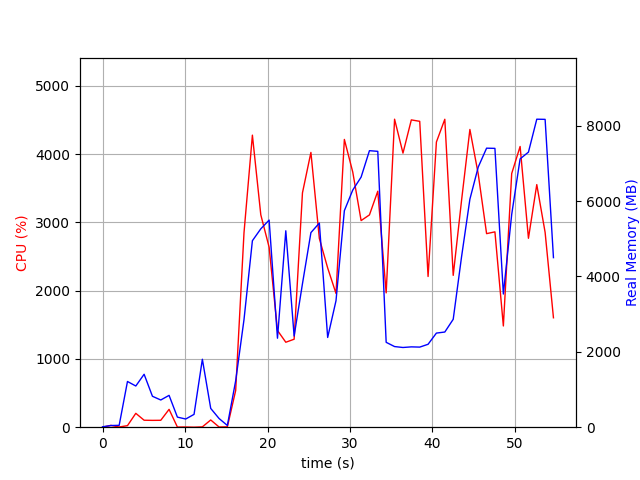

Source data for this figure (header and first rows):
elapsed_time, nproc, cpu, mem_real, mem_virtual
4.2438507080078125e-05, 1, 0.0, 10.84, 3192
1.007, 2, 26.8, 44.07, 151.2
2.015, 2, 3.0, 49.7, 156.8
3.022, 9, 22.8, 1213, 5245
4.032, 5, 203.2, 1093, 4015
5.04, 8, 102.1, 1405, 5325
6.05, 4, 100.1, 820.9, 3397
7.058, 3, 101.2, 722, 2881
8.066, 4, 261.5, 845.1, 3580
9.076, 3, 2.0, 267.2, 2333
10.08, 3, 3.0, 217.3, 2287
11.09, 3, 0.0, 340.7, 2412
12.1, 18, 4.9, 1803, 7946
13.12, 4, 106.0, 498.4, 2840
14.13, 3, 3.0, 231.2, 2339
15.13, 1, 5.0, 45.81, 667.7
16.14, 1, 537.9, 1232, 8160
17.15, 1, 2847, 2853, 8160
18.17, 1, 4280, 4949, 11135
19.19, 1, 3113, 5266, 11201
20.2, 1, 2637, 5497, 12537
21.21, 1, 1418, 2362, 12601
22.22, 1, 1245, 5213, 17721
23.23, 1, 1289, 2420, 23877
24.24, 1, 3434, 3807, 23955
25.26, 1, 4026, 5165, 24767
26.28, 1, 2766, 5417, 24767
27.29, 1, 2333, 2382, 22815
28.3, 1, 1960, 3357, 24863
29.32, 1, 4217, 5747, 25194
30.33, 1, 3740, 6293, 25194
31.35, 1, 3028, 6638, 25194
32.36, 1, 3111, 7340, 25194
33.37, 1, 3458, 7322, 25194
34.39, 1, 1969, 2253, 23146
35.41, 1, 4513, 2140, 23146
36.42, 1, 4016, 2116, 23146
37.44, 1, 4503, 2132, 23146
38.46, 1, 4482, 2126, 23146
39.47, 1, 2208, 2201, 24170
40.48, 1, 4179, 2498, 28266
41.5, 1, 4512, 2526, 28266
42.52, 1, 2225, 2864, 29290
43.53, 1, 3322, 4521, 29290
44.54, 1, 4363, 6052, 35560
45.55, 1, 3709, 6906, 35560
46.56, 1, 2836, 7406, 35560
47.57, 1, 2862, 7401, 35560
48.59, 1, 1483, 3535, 35560
49.61, 1, 3717, 5646, 35576
50.63, 1, 4114, 7122, 35734
51.64, 1, 2768, 7301, 35734
52.65, 1, 3555, 8175, 35734
53.66, 1, 2855, 8171, 35734
54.67, 1, 1603, 4501, 39942
